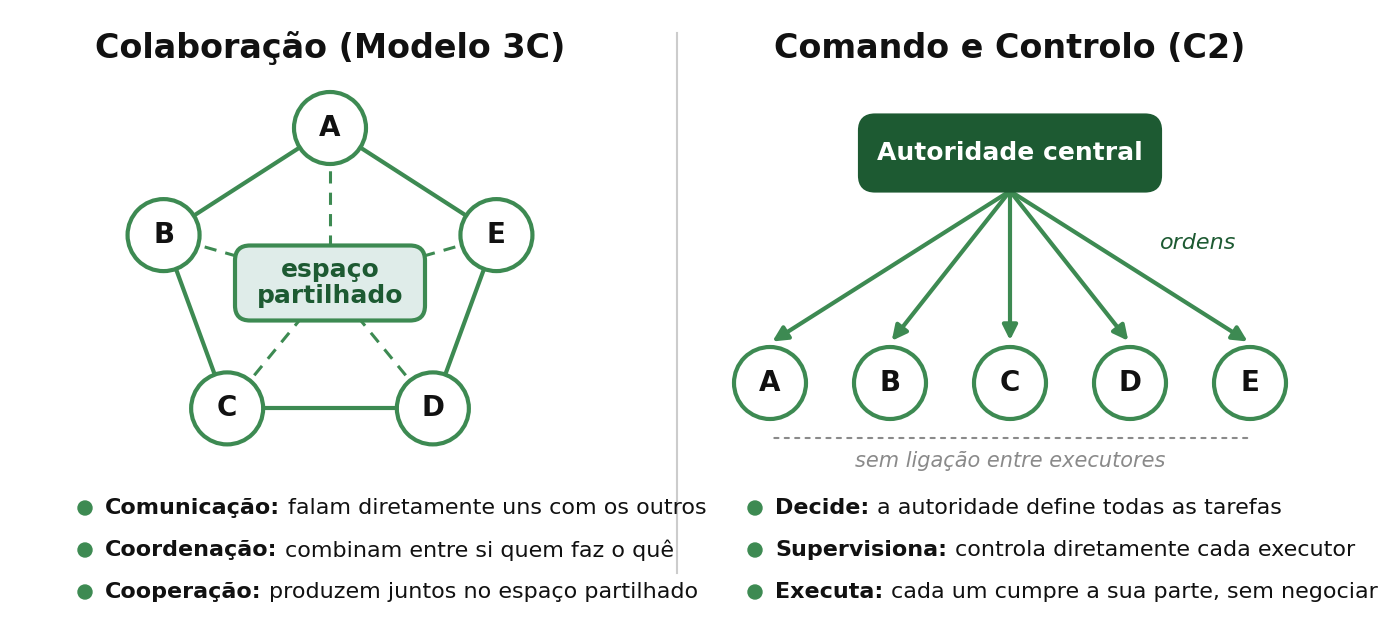

This figure's Python source: (Note: this script raises an exception after producing the figure.)
import math
import matplotlib.pyplot as plt
from matplotlib.patches import FancyBboxPatch, Circle, FancyArrowPatch

# Slide "3C vs. Comando e Controlo" da Aula 5, na paleta verde do deck
# (a mesma do slide_cap04_atividade_exemplo.py). Os mesmos cinco
# participantes organizados de duas maneiras.
GREEN = "#3d8a52"
GREEN_DARK = "#1d5a32"
GREEN_LIGHT = "#dfece9"
INK = "#111111"
GREY = "#8a8a8a"

plt.rcParams["font.family"] = "Arial"

W, H = 13.333, 5.98
fig = plt.figure(figsize=(W, H), dpi=200)
ax = fig.add_axes([0, 0, 1, 1])
ax.set_xlim(0, W)
ax.set_ylim(0, H)
ax.axis("off")

PEOPLE = "ABCDE"
R = 0.36


def person(x, y, letter):
    ax.add_patch(Circle((x, y), R, facecolor="white", edgecolor=GREEN, lw=3, zorder=3))
    ax.text(x, y, letter, ha="center", va="center", fontsize=20, fontweight="bold",
            color=INK, zorder=4)


def box(x, y, w, h, text, fill, fg, edge):
    ax.add_patch(FancyBboxPatch((x - w / 2, y - h / 2), w, h,
                                boxstyle="round,pad=0,rounding_size=0.15",
                                facecolor=fill, edgecolor=edge, lw=3, zorder=3))
    ax.text(x, y, text, ha="center", va="center", fontsize=18, fontweight="bold",
            color=fg, zorder=4, linespacing=1.15)


def legend(x, y, items):
    for i, (head, rest) in enumerate(items):
        yy = y - i * 0.42
        ax.add_patch(Circle((x, yy), 0.07, color=GREEN, zorder=3))
        t = ax.text(x + 0.2, yy, head, ha="left", va="center", fontsize=16,
                    fontweight="bold", color=INK)
        fig.canvas.draw()
        bb = t.get_window_extent().transformed(ax.transData.inverted())
        ax.text(bb.x1 + 0.08, yy, rest, ha="left", va="center", fontsize=16, color=INK)


# ---- painel esquerdo: colaboração (3C) ----
cx, cy = 3.2, 3.25
ax.text(cx, 5.6, "Colaboração (Modelo 3C)", ha="center", va="center",
        fontsize=24, fontweight="bold", color=INK)
pts = []
for i, letter in enumerate(PEOPLE):
    a = math.pi / 2 + i * 2 * math.pi / 5
    pts.append((cx + 1.75 * math.cos(a), cy + 1.55 * math.sin(a), letter))
for i in range(5):
    x1, y1, _ = pts[i]
    x2, y2, _ = pts[(i + 1) % 5]
    ax.plot([x1, x2], [y1, y2], color=GREEN, lw=3, zorder=1)
for x, y, _ in pts:
    ax.plot([x, cx], [y, cy], color=GREEN, lw=2.2, ls=(0, (4, 3)), zorder=1)
box(cx, cy, 1.9, 0.75, "espaço\npartilhado", GREEN_LIGHT, GREEN_DARK, GREEN)
for x, y, letter in pts:
    person(x, y, letter)
legend(0.75, 1.0, [
    ("Comunicação:", "falam diretamente uns com os outros"),
    ("Coordenação:", "combinam entre si quem faz o quê"),
    ("Cooperação:", "produzem juntos no espaço partilhado"),
])

# divisória
ax.plot([6.67, 6.67], [0.35, 5.75], color="#cccccc", lw=1.5)

# ---- painel direito: comando e controlo ----
rx = 10.0
ax.text(rx, 5.6, "Comando e Controlo (C2)", ha="center", va="center",
        fontsize=24, fontweight="bold", color=INK)
box(rx, 4.55, 3.0, 0.75, "Autoridade central", GREEN_DARK, "white", GREEN_DARK)
ys = 2.25
xs = [rx - 2.4 + i * 1.2 for i in range(5)]
for x in xs:
    ax.add_patch(FancyArrowPatch((rx, 4.17), (x, ys + R + 0.04), arrowstyle="-|>",
                                 mutation_scale=22, color=GREEN, lw=3, zorder=2))
ax.text(rx + 1.5, 3.65, "ordens", ha="left", va="center", fontsize=16,
        style="italic", color=GREEN_DARK)
for x, letter in zip(xs, PEOPLE):
    person(x, ys, letter)
ax.annotate("", xy=(xs[0], ys - 0.55), xytext=(xs[-1], ys - 0.55),
            arrowprops=dict(arrowstyle="-", color=GREY, lw=1.5, ls=(0, (2, 3))))
ax.text(rx, ys - 0.78, "sem ligação entre executores", ha="center", va="center",
        fontsize=15, style="italic", color=GREY)
legend(7.45, 1.0, [
    ("Decide:", "a autoridade define todas as tarefas"),
    ("Supervisiona:", "controla diretamente cada executor"),
    ("Executa:", "cada um cumpre a sua parte, sem negociar"),
])

fig.savefig("/Users/jpavao/QProjects/Sebenta-PSC/assets/images/cap04/slides/3c-vs-c2-slide.png",
            facecolor="white")
print("done")
